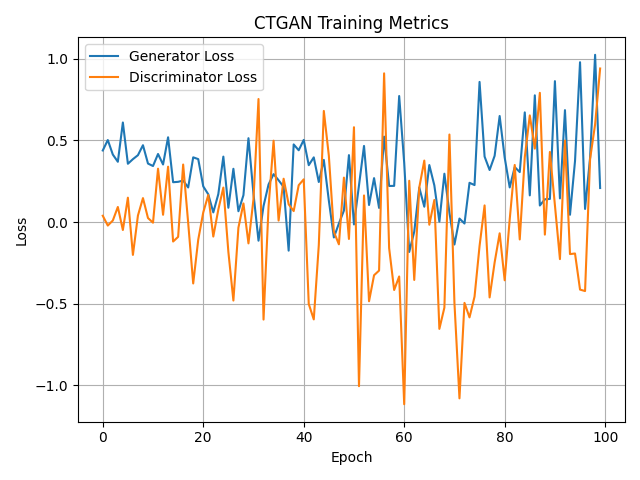

Values plotted in this chart, from the file beside it:
Epoch, Generator Loss, Discriminator Loss
0, 0.4383, 0.03857
1, 0.5023, -0.02144
2, 0.4135, 0.009405
3, 0.3691, 0.09233
4, 0.6097, -0.04874
5, 0.357, 0.1492
6, 0.3852, -0.2011
7, 0.4095, 0.04006
8, 0.4706, 0.1467
9, 0.3582, 0.02456
10, 0.3431, -0.003803
11, 0.4168, 0.3268
12, 0.3526, 0.04459
13, 0.519, 0.3391
14, 0.2439, -0.1192
15, 0.2463, -0.09072
16, 0.2541, 0.3523
17, 0.2118, -0.004676
18, 0.3964, -0.376
19, 0.3854, -0.1082
20, 0.2186, 0.05885
21, 0.1699, 0.1656
22, 0.05904, -0.08866
23, 0.1711, 0.0766
24, 0.4007, 0.2112
25, 0.08752, -0.1824
26, 0.3262, -0.4807
27, 0.06619, -0.03446
28, 0.1644, 0.1138
29, 0.5135, -0.1307
30, 0.172, 0.1408
31, -0.114, 0.7535
32, 0.09826, -0.5972
33, 0.2303, 0.09476
34, 0.2933, 0.4983
35, 0.2559, 0.009107
36, 0.2152, 0.2653
37, -0.1751, 0.1087
38, 0.4754, 0.06722
39, 0.4397, 0.2256
40, 0.503, 0.2616
41, 0.3483, -0.5016
42, 0.3962, -0.5962
43, 0.2452, -0.1411
44, 0.3808, 0.6804
45, 0.1315, 0.4066
46, -0.09441, -0.05992
47, -0.008769, -0.1364
48, 0.07013, 0.2722
49, 0.4099, -0.1036
50, -0.01459, 0.5807
51, 0.2246, -1.005
52, 0.4661, 0.1629
53, 0.1045, -0.485
54, 0.2692, -0.3257
55, 0.08649, -0.2971
56, 0.523, 0.9107
57, 0.2209, -0.1595
58, 0.2216, -0.4161
59, 0.7719, -0.3332
... 40 more rows
